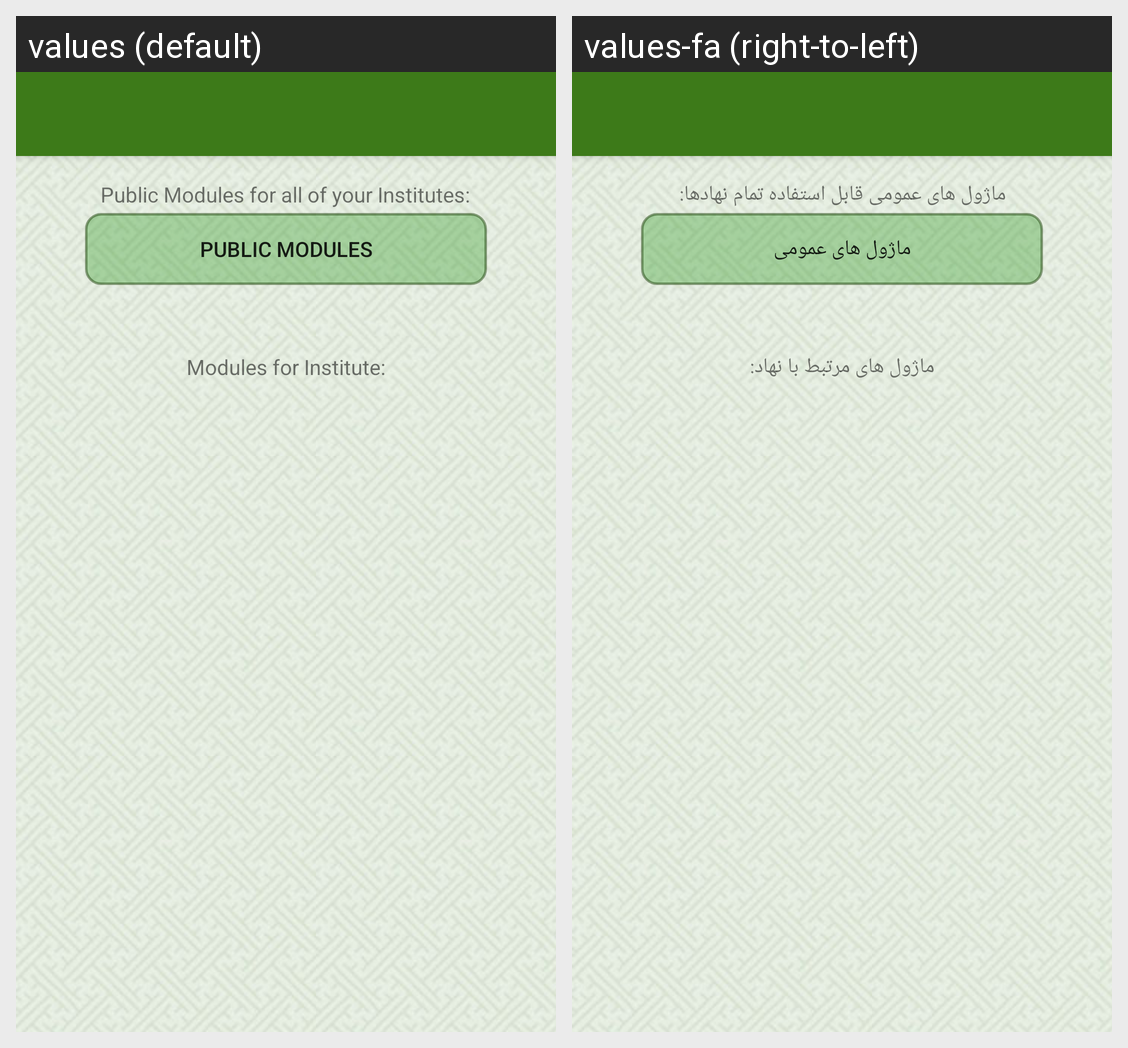

This grid shows one Android layout under two languages. Give, for every string resource on the screen, its name, the default text and each shown locale's text.
Android screen res/layout/activity_module_main.xml rendered under 2 locales, left to right: values (default), values-fa (right-to-left). Device: Nexus 5 (rendered at 1080×1920; each locale shown at half size, 540×960, under a caption strip naming it); theme AppTheme.NoActionBar.
Strings drawn on this screen, with the default value and each locale's value (text and hints the layout hard-codes, and strings that could not be matched under every locale, appear in the picture but are not listed):

Modules_for_All_Companies
  values: Public Modules for all of your Institutes:
  values-fa: ماژول های عمومی قابل استفاده تمام نهادها:

Typical_Modules
  values: Public Modules
  values-fa: ماژول های عمومی

Modules_for_Special_Company
  values: Modules for Institute:
  values-fa: ماژول های مرتبط با نهاد:
